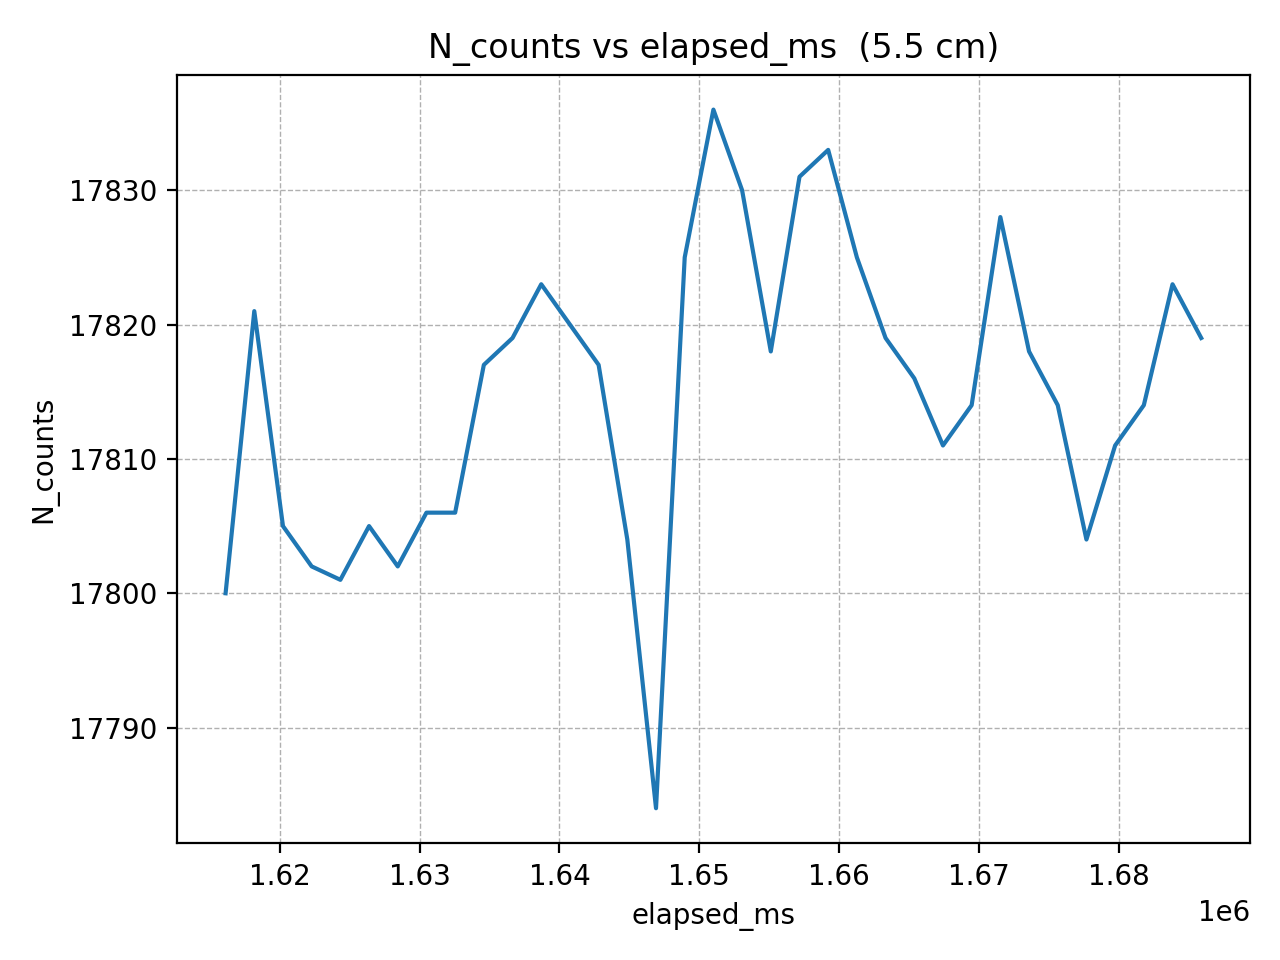

Source data for this figure (header and first rows):
elapsed_ms, N_counts
1616137, 17800
1618188, 17821
1620239, 17805
1622290, 17802
1624341, 17801
1626392, 17805
1628443, 17802
1630494, 17806
1632545, 17806
1634596, 17817
1636647, 17819
1638698, 17823
1640749, 17820
1642800, 17817
1644851, 17804
1646902, 17784
1648953, 17825
1651004, 17836
1653055, 17830
1655106, 17818
1657157, 17831
1659208, 17833
1661259, 17825
1663310, 17819
1665361, 17816
1667412, 17811
1669463, 17814
1671514, 17828
1673565, 17818
1675616, 17814
1677667, 17804
1679718, 17811
1681769, 17814
1683820, 17823
1685871, 17819
